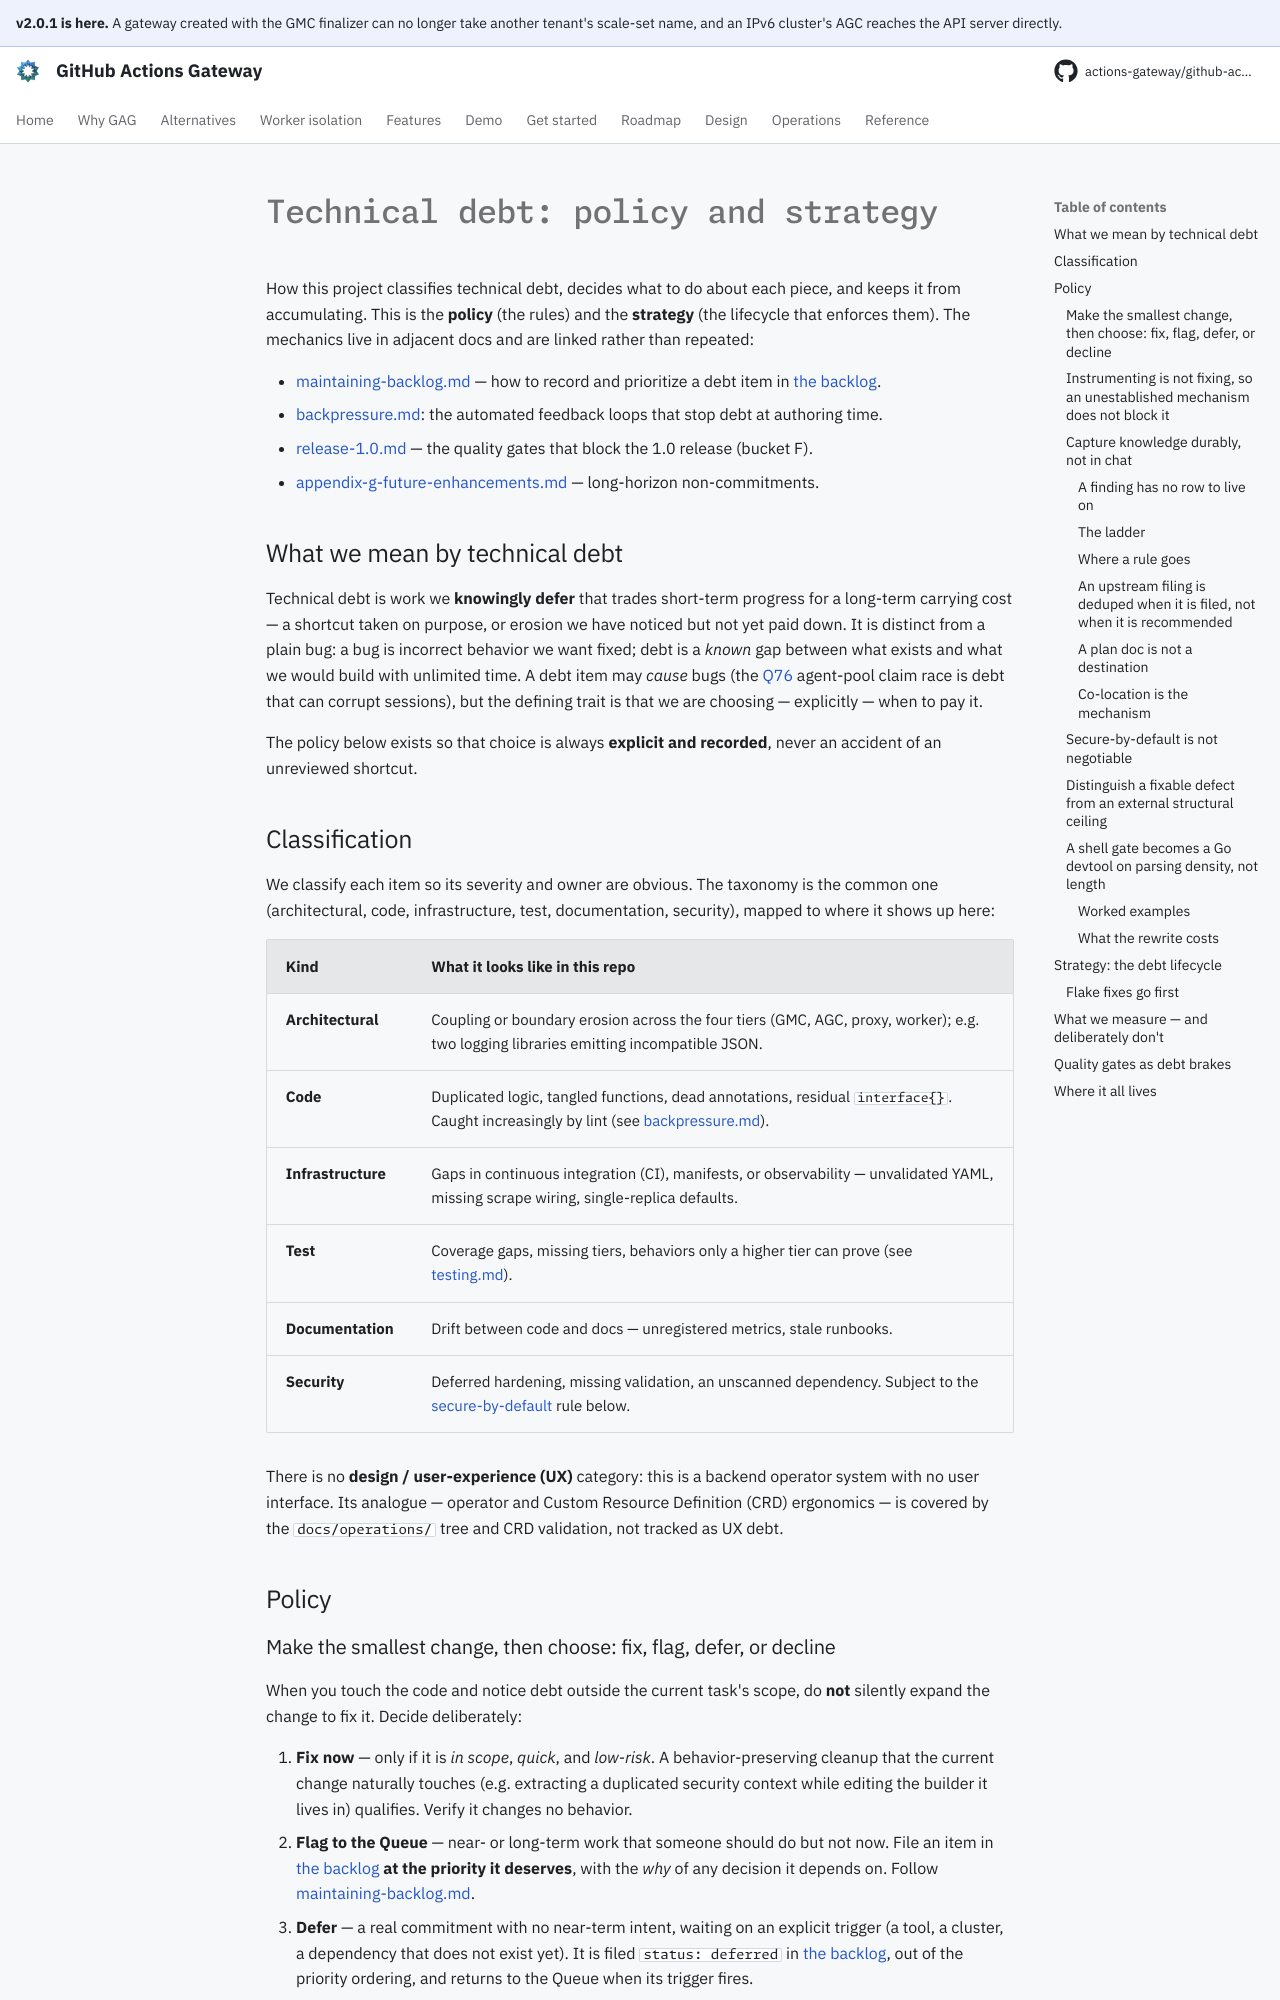

repository: actions-gateway/github-actions-gateway · page: dev/development/technical-debt/index.html · generator: mkdocs

# Technical debt: policy and strategy

How this project classifies technical debt, decides what to do about each piece, and keeps it from accumulating.
This is the **policy** (the rules) and the **strategy** (the lifecycle that enforces them).
The mechanics live in adjacent docs and are linked rather than repeated:

- [maintaining-backlog.md](maintaining-backlog.md) — how to record and prioritize a debt item in [the backlog](../queue/README.md).
- [backpressure.md](backpressure.md): the automated feedback loops that stop debt at authoring time.
- [release-1.0.md](../plan/archive/release-1.0.md) — the quality gates that block the 1.0 release (bucket F).
- [appendix-g-future-enhancements.md](../design/appendix-g-future-enhancements.md) — long-horizon non-commitments.

## What we mean by technical debt

Technical debt is work we **knowingly defer** that trades short-term progress for a long-term carrying cost — a shortcut taken on purpose, or erosion we have noticed but not yet paid down.
It is distinct from a plain bug: a bug is incorrect behavior we want fixed; debt is a *known* gap between what exists and what we would build with unlimited time.
A debt item may *cause* bugs (the [Q76](../queue/README.md) agent-pool claim race is debt that can corrupt sessions), but the defining trait is that we are choosing — explicitly — when to pay it.

The policy below exists so that choice is always **explicit and recorded**, never an accident of an unreviewed shortcut.

## Classification

We classify each item so its severity and owner are obvious.
The taxonomy is the common one (architectural, code, infrastructure, test, documentation, security), mapped to where it shows up here:

| Kind | What it looks like in this repo |
|---|---|
| **Architectural** | Coupling or boundary erosion across the four tiers (GMC, AGC, proxy, worker); e.g. two logging libraries emitting incompatible JSON. |
| **Code** | Duplicated logic, tangled functions, dead annotations, residual `interface{}`. Caught increasingly by lint (see [backpressure.md](backpressure.md)). |
| **Infrastructure** | Gaps in continuous integration (CI), manifests, or observability — unvalidated YAML, missing scrape wiring, single-replica defaults. |
| **Test** | Coverage gaps, missing tiers, behaviors only a higher tier can prove (see [testing.md](testing.md)). |
| **Documentation** | Drift between code and docs — unregistered metrics, stale runbooks. |
| **Security** | Deferred hardening, missing validation, an unscanned dependency. Subject to the [secure-by-default](#secure-by-default-is-not-negotiable) rule below. |

There is no **design / user-experience (UX)** category: this is a backend operator system with no user interface.
Its analogue — operator and Custom Resource Definition (CRD) ergonomics — is covered by the `docs/operations/` tree and CRD validation, not tracked as UX debt.

## Policy
